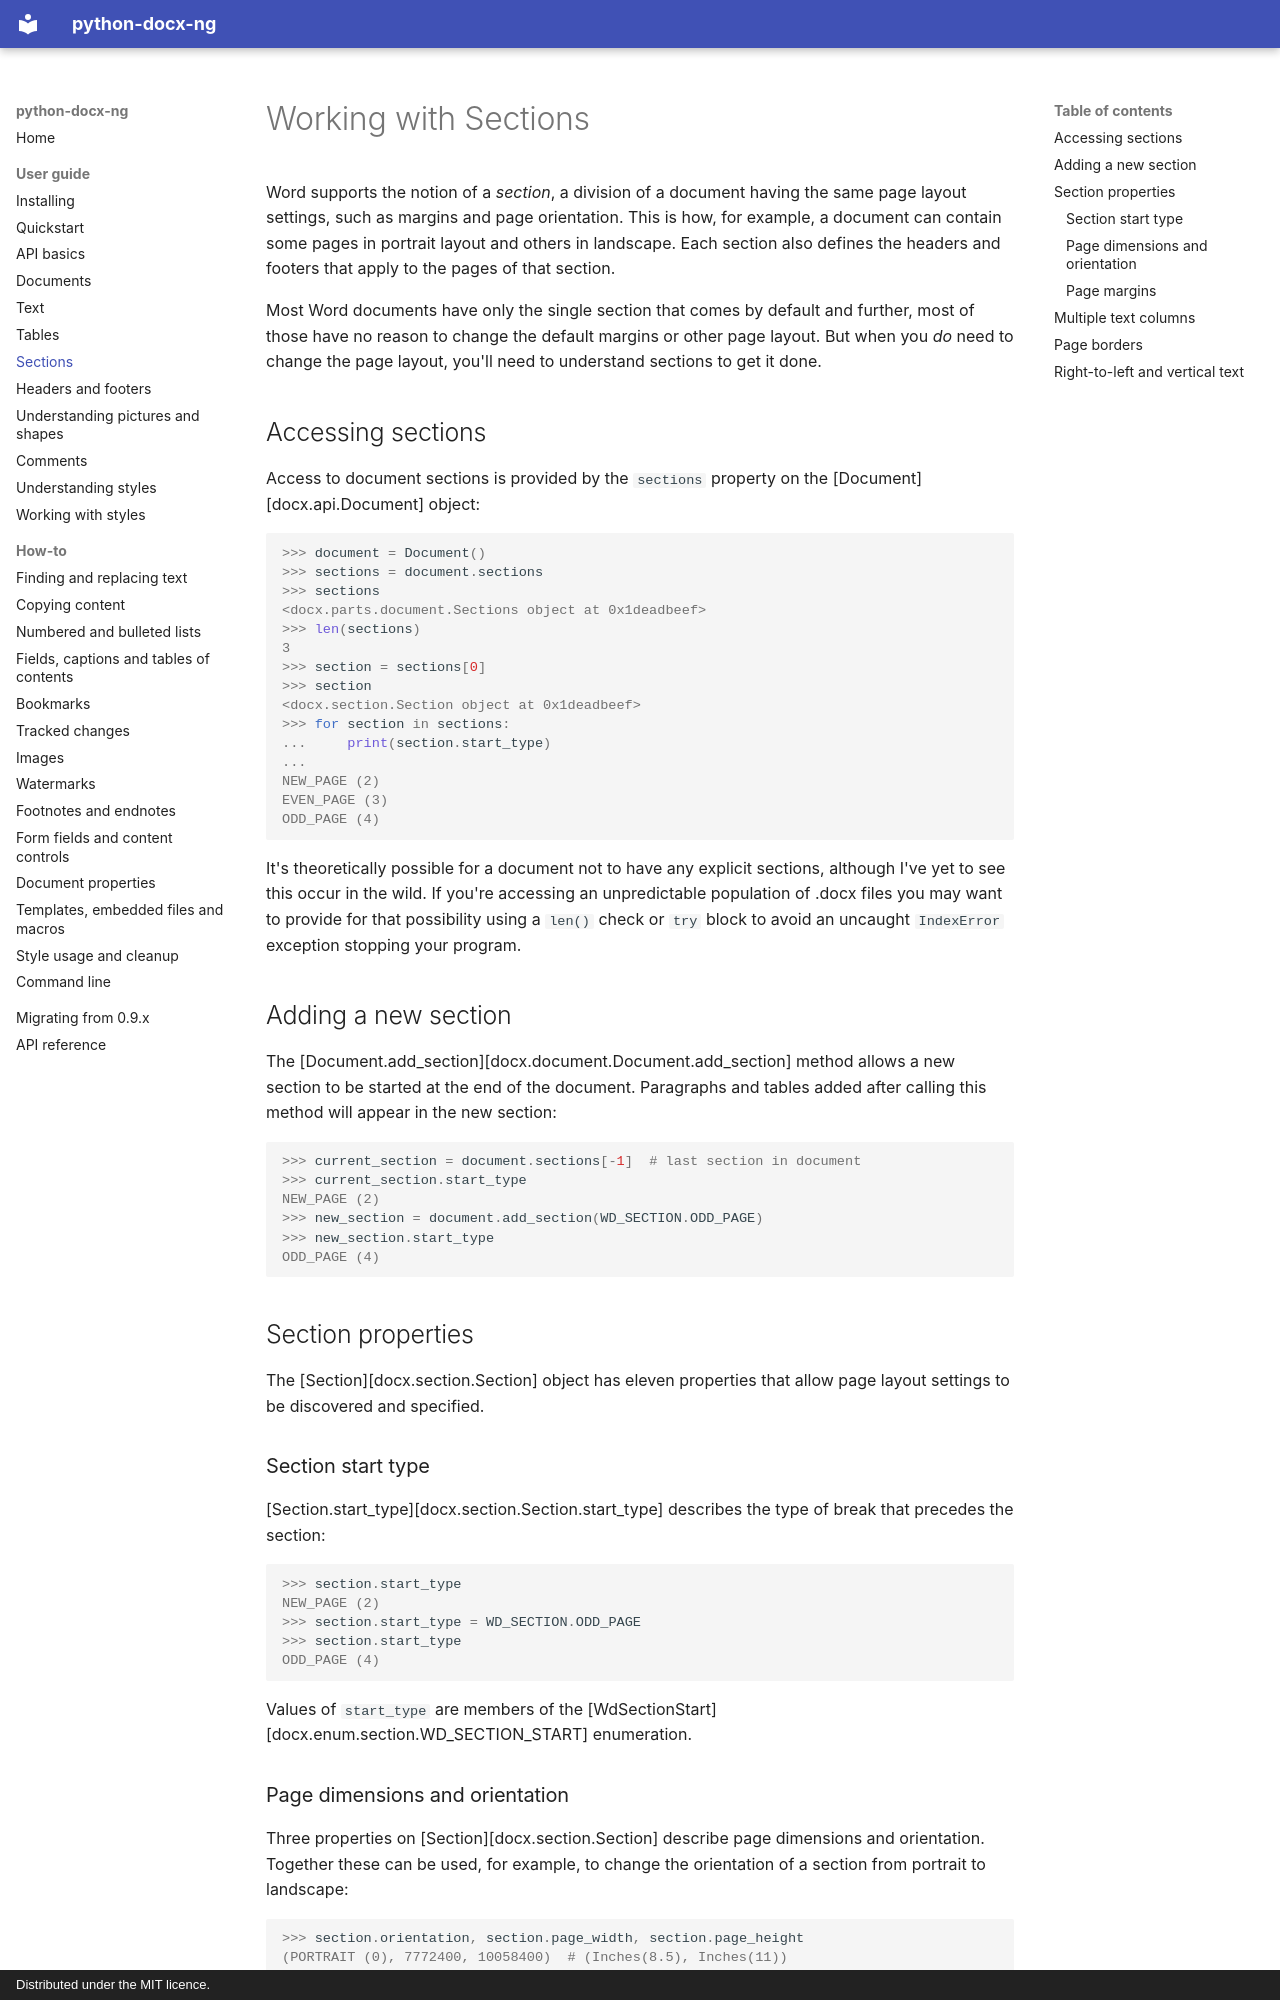

repository: toxicphreAK/python-docx-ng · page: user/sections/index.html · generator: mkdocs · copyright: Distributed under the MIT licence.

# Working with Sections

Word supports the notion of a *section*, a division of a document having the same page layout settings, such as margins and page orientation. This is how, for example, a document can contain some pages in portrait layout and others in landscape. Each section also defines the headers and footers that apply to the pages of that section.

Most Word documents have only the single section that comes by default and further, most of those have no reason to change the default margins or other page layout. But when you *do* need to change the page layout, you'll need to understand sections to get it done.

## Accessing sections

Access to document sections is provided by the `sections` property on the [Document][docx.api.Document] object:

```pycon
>>> document = Document()
>>> sections = document.sections
>>> sections
<docx.parts.document.Sections object at 0x1deadbeef>
>>> len(sections)
3
>>> section = sections[0]
>>> section
<docx.section.Section object at 0x1deadbeef>
>>> for section in sections:
...     print(section.start_type)
...
NEW_PAGE (2)
EVEN_PAGE (3)
ODD_PAGE (4)
```
It's theoretically possible for a document not to have any explicit sections, although I've yet to see this occur in the wild. If you're accessing an unpredictable population of .docx files you may want to provide for that possibility using a `len()` check or `try` block to avoid an uncaught `IndexError` exception stopping your program.

## Adding a new section

The [Document.add_section][docx.document.Document.add_section] method allows a new section to be started at the end of the document. Paragraphs and tables added after calling this method will appear in the new section:

```pycon
>>> current_section = document.sections[-1]  # last section in document
>>> current_section.start_type
NEW_PAGE (2)
>>> new_section = document.add_section(WD_SECTION.ODD_PAGE)
>>> new_section.start_type
ODD_PAGE (4)
```
## Section properties

The [Section][docx.section.Section] object has eleven properties that allow page layout settings to be discovered and specified.

### Section start type

[Section.start_type][docx.section.Section.start_type] describes the type of break that precedes the section:

```pycon
>>> section.start_type
NEW_PAGE (2)
>>> section.start_type = WD_SECTION.ODD_PAGE
>>> section.start_type
ODD_PAGE (4)
```
Values of `start_type` are members of the [WdSectionStart][docx.enum.section.WD_SECTION_START] enumeration.
